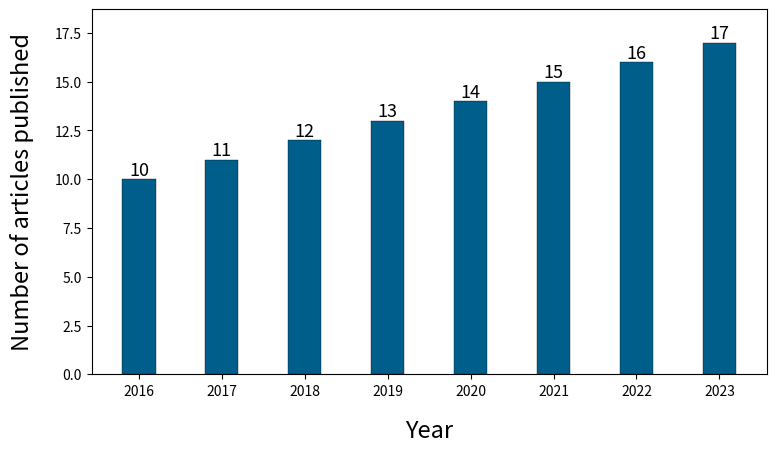

This chart was generated by the following Python code: (Note: this script raises an exception after producing the figure.)
import matplotlib.pyplot as plt
import numpy as np

# %load_ext pycodestyle_magic

# %pycodestyle_on

# plt.rc('text', usetex=True)
# plt.rc('font', family='serif', size=15)

def simple_bar_plot(data_x, data_y,
                    x_axis_label=r'x axis label',
                    y_axis_label=r'y axis label',
                    plt_name='simple_bar_plot',
                    fig_size=(9, 5)):

    # Barplot.
    fig, ax = plt.subplots(figsize=fig_size)

    # Set bar width.
    barWidth = 0.4

    # Set y values.
    y = data_y

    # Set position of bar on X axis.
    x_pos = np.arange(len(y))

    # Make the plot.
    plt.bar(x_pos,
            y,
            width=barWidth,
            zorder=3,
            color='#005f8a',
            edgecolor='black',
            linewidth=.25,
            label=r'')

    plt.ylim(0, np.max(y) + np.max(y) * 0.1)

    # Add the numbers on top of each bar.
    for x in range(len(x_pos)):
        plt.text(x=x,
                 y=y[x],
                 s=r'{}'.format(y[x]),
                 ha='center',
                 va='bottom',
                 fontsize=13)

    # Add xticks on the middle of the group bars.
    plt.xticks([r for r in range(len(data_x))], data_x)

    # Set grid.
    # plt.grid(axis='y',
    #          color='gainsboro',
    #          linestyle='-',
    #          linewidth=0.2,
    #          zorder=0)

    # Remaining options.
    plt.xlabel(x_axis_label, labelpad=15, fontsize=17)
    plt.ylabel(y_axis_label, labelpad=15, fontsize=17)

    # Adjust margins.
    plt.gcf().subplots_adjust(bottom=0.15)
    plt.gcf().subplots_adjust(left=0.15)

    # Adjust X ticks.
    # fig.autofmt_xdate()

    # Plot.
    plt.show()

    # Save resulting figure in two formats.
    fig.savefig(f'output/{plt_name}.png',
                bbox_inches='tight')
    fig.savefig(f'output/{plt_name}.pdf',
                bbox_inches='tight')

data_x = [2016 + x for x in range(0, 8)]
data_y = [x for x in range(10, 18)]
fig_size = (9, 5)

simple_bar_plot(
    data_x,
    data_y,
    'Year',
    'Number of articles published',
    '01-fl-articles',
    fig_size
)

def double_bar_plot_shared_axis(data_x, data_y1, data_y2,
                                x_axis_label=r'x axis label',
                                y_axis_label=r'y1 axis label',
                                y1_label='y1 data label',
                                y2_label='y2 data label',
                                plt_name='double_bar_plot_shareed_axis',
                                fig_size=(12, 5)):

    # Figure.
    # fig = plt.figure(figsize=fig_size)  # Create matplotlib figure
    # ax = fig.add_subplot(111)  # Create matplotlib axes

    # Barplot.
    fig, ax = plt.subplots(figsize=fig_size)

    # Create another axes that shares the same x-axis as ax.
    # ax2 = ax.twinx()

    # Data.
    v1 = data_y1
    v2 = data_y2

    # Position of bar on X axis.
    barWidth = 0.42
    r1 = np.arange(len(v1))
    r2 = [x + barWidth for x in r1]

    # Bars.
    ax.bar(r1,
           v1,
           width=barWidth,
           color='#ffa600',
           edgecolor='black',
           linewidth=.1,
           label=r'{}'.format(y1_label),
           zorder=3)

    ax.set_ylabel(y_axis_label, labelpad=15, fontsize=22)
    max_y_value = np.maximum(v1, v2)
    ax.set_ylim(0, np.max(max_y_value) + np.max(max_y_value) * 0.1)

    ax.bar(r2,
           v2,
           width=barWidth,
           color='#005f8a',
           edgecolor='black',
           linewidth=.1,
           label=r'{}'.format(y2_label),
           zorder=3)

    # Annotations.
    for bar in ax.patches:

        # Using Matplotlib's annotate function and
        # passing the coordinates where the annotation shall be done
        # x-coordinate: bar.get_x() + bar.get_width() / 2
        # y-coordinate: bar.get_height()
        # free space to be left to make graph pleasing: (0, 8)
        # ha and va stand for the horizontal and vertical alignment
        ax.annotate(format(bar.get_height(), '.0f'),
                    (bar.get_x() + bar.get_width() / 2, bar.get_height()),
                    ha='center', va='center',
                    xytext=(0, 8),
                    size=14,
                    textcoords='offset points')

    # ax.tick_params(axis='both', which='minor', labelsize=18)
    plt.xticks(fontsize=18)
    plt.yticks([x for x in range(0,8001,2000)],fontsize=18)
    
    # Set X ticks and label.
    plt.xticks([r + barWidth - barWidth/2 for r in range(len(v1))],
               data_x)
    ax.set_xlabel(x_axis_label, labelpad=15, fontsize=22)

    # Legend.
    handles, labels = [], []
    for ax in fig.axes:
        for h, l in zip(*ax.get_legend_handles_labels()):
            handles.append(h)
            labels.append(l)

    plt.legend(handles, labels, fontsize=18)

    # Set grid.
    # plt.grid(axis='y',
    #          color='gainsboro',
    #          linestyle='-',
    #          linewidth=0.2,
    #          zorder=0)

    # Margins.
    plt.gcf().subplots_adjust(bottom=0.15)
    plt.gcf().subplots_adjust(left=0.15)

    # Adjust X ticks.
    # fig.autofmt_xdate()

    # Plot.
    plt.show()

    # [redacted]
    fig.savefig(f'output/{plt_name}.png',
                dpi=400,
                bbox_inches='tight')
    fig.savefig(f'output/{plt_name}.pdf',
                dpi=400,
                bbox_inches='tight')

data_x = [2018 + x for x in range(0, 6)]
data_scholar = [41, 222, 908, 2230, 4040, 7730]
data_scopus = [8, 84, 437, 1173, 2289, 2968]
fig_size = (11, 4.8)  # Default values for Sergio's paper (6.4, 4.8).

double_bar_plot_shared_axis(
    data_x,
    data_scopus,
    data_scholar,
    x_axis_label='Year',
    y_axis_label='Number of articles',
    y1_label='Scopus',
    y2_label='Google Scholar',
    plt_name='FL_articles',
    fig_size=fig_size
)

def double_bar_plot_no_shared_axis(data_x, data_y1, data_y2,
                                   x_axis_label=r'x axis label',
                                   y1_axis_label=r'y1 axis label',
                                   y2_axis_label=r'y2 axis label',
                                   y1_label='y1 data label',
                                   y2_label='y2 data label',
                                   plt_name='double_bar_plot_no_shared_axis',
                                   fig_size=(12, 5)):

    # Figure.
    # fig = plt.figure(figsize=fig_size)  # Create matplotlib figure
    # ax = fig.add_subplot(111)  # Create matplotlib axes

    # Barplot.
    fig, ax = plt.subplots(figsize=fig_size)

    # Create another axes that shares the same x-axis as ax.
    ax2 = ax.twinx()

    # Data.
    v1 = data_y1
    v2 = data_y2

    # Position of bar on X axis.
    barWidth = 0.4
    r1 = np.arange(len(v1))
    r2 = [x + barWidth for x in r1]

    # Bars.
    ax.bar(r1,
           v1,
           width=barWidth,
           color='#005f8a',
           edgecolor='black',
           linewidth=.25,
           label=r'{}'.format(y1_label),
           zorder=3)

    ax.set_ylabel(y1_axis_label, labelpad=15, fontsize=17)
    ax.set_ylim(0, np.max(v1) + np.max(v1) * 0.1)

    ax2.bar(r2,
            v2,
            width=barWidth,
            color='#ffa600',
            edgecolor='black',
            linewidth=.25,
            label=r'{}'.format(y2_label),
            zorder=3)

    ax2.set_ylabel(y2_axis_label, labelpad=15, fontsize=17)
    ax2.set_ylim(0, np.max(v2) + np.max(v2) * 0.1)

    # Annotations.
    for bar in ax.patches:

        # Using Matplotlib's annotate function and
        # passing the coordinates where the annotation shall be done
        # x-coordinate: bar.get_x() + bar.get_width() / 2
        # y-coordinate: bar.get_height()
        # free space to be left to make graph pleasing: (0, 8)
        # ha and va stand for the horizontal and vertical alignment
        ax.annotate(format(bar.get_height(), '.0f'),
                    (bar.get_x() + bar.get_width() / 2, bar.get_height()),
                    ha='center', va='center',
                    size=13, xytext=(0, 8),
                    textcoords='offset points')

    for bar in ax2.patches:

        # Using Matplotlib's annotate function and
        # passing the coordinates where the annotation shall be done
        # x-coordinate: bar.get_x() + bar.get_width() / 2
        # y-coordinate: bar.get_height()
        # free space to be left to make graph pleasing: (0, 8)
        # ha and va stand for the horizontal and vertical alignment
        ax2.annotate(format(bar.get_height(), '.0f'),
                     (bar.get_x() + bar.get_width() / 2, bar.get_height()),
                     ha='center', va='center',
                     size=13, xytext=(0, 8),
                     textcoords='offset points')

    # Set X ticks and label.
    plt.xticks([r + barWidth - barWidth/2 for r in range(len(v1))],
               data_x)
    ax.set_xlabel(x_axis_label, labelpad=15, fontsize=17)

    # Legend.
    handles, labels = [], []
    for ax in fig.axes:
        for h, l in zip(*ax.get_legend_handles_labels()):
            handles.append(h)
            labels.append(l)

    plt.legend(handles, labels)

    # Set grid.
    # plt.grid(axis='y',
    #          color='gainsboro',
    #          linestyle='-',
    #          linewidth=0.2,
    #          zorder=0)

    # Margins.
    plt.gcf().subplots_adjust(bottom=0.15)
    plt.gcf().subplots_adjust(left=0.15)

    # Adjust X ticks.
    # fig.autofmt_xdate()

    # Plot.
    plt.show()

    # Save resulting figure in two formats.
    fig.savefig(f'output/{plt_name}.png',
                bbox_inches='tight')
    fig.savefig(f'output/{plt_name}.pdf',
                bbox_inches='tight')

data_x = [2015 + x for x in range(0, 8)]
data_y1 = [x for x in range(10, 18)]
data_y2 = [0, 4, 7, 44, 231, 961, 2340, 3590]
fig_size = (12, 5)

double_bar_plot_no_shared_axis(
    data_x,
    data_y1,
    data_y2,
    x_axis_label='Year',
    y1_axis_label='Number of articles published 1',
    y2_axis_label='Number of articles published 2',
    y1_label='y1 data label',
    y2_label='y2 data label',
    plt_name='03-fl-articles',
    fig_size=fig_size
)

